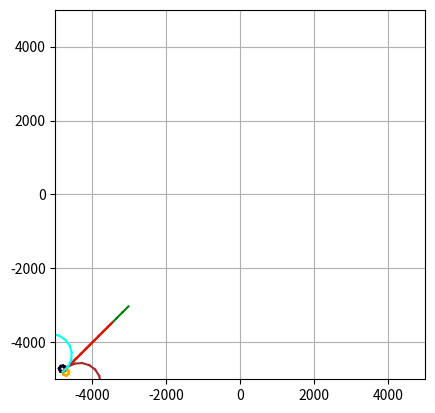

Python code for this plot:
import math
import matplotlib.pyplot as plt
import numpy as np
fig, ax = plt.subplots()


def action_set(point,direction,flag):
    ang = 3.14*(point[1])/180    
    wheel_rad = 33 #m
    x = point[0][0]
    y = point[0][1]
    Wheel_dist = 160 #m
    dt = 0.1
    r1=69.10199999999999
    r2=51.8265  
    if direction == 'ZF':    #[0,r1]    Z-Zero F-First S-Second
        u1 = 0
        u2 = r1
        col='blue'
            
    elif direction == 'FZ':     #[r1,0]
        u1=r1
        u2=0
        col='yellow'
    
    elif direction == 'FF':     #[r1,r1]
        u1=r1
        u2=r1
        col='green'
    
    elif direction == 'ZS':     #[0,r2]
        u1=0
        u2=r2
        col='black'
            
    elif direction == 'SZ':     #[r2,0]
        u1=r2
        u2=0
        col='orange'
            
    elif direction == 'SS':     #[r2,r2]
        u1=r2
        u2=r2
        col='red'

    elif direction == 'FS':     #[r1,r2]
        u1=r1
        u2=r2
        col='brown'

    elif direction == 'SF':     #[r2,r1]
        u1=r2
        u2=r1
        col='cyan'
    
    c = 0     #clearly we can use these components to generate cost
    n_x = x
    n_y = y
    t=0
    while t<1:
        t= t + dt
        x_pre = n_x
        y_pre = n_y
        n_x = x_pre + ((u1+u2)*math.cos(ang)*(wheel_rad/2)*dt)
        n_y = y_pre + ((u1+u2)*math.sin(ang)*(wheel_rad/2)*dt)
        ang = ang + ((u2-u1)*(wheel_rad/Wheel_dist)*dt)
        c = c + math.sqrt((n_x-x_pre)**2 + (n_y-y_pre)**2)
        if flag==1:
            print('\nt: ' + str(t))
            print('xpre :' + str(x_pre))
            print('ypre: ' + str(y_pre))
            print('n_x: ' + str(n_x))
            print('n_y: ' + str(n_y))
            print('ang:' + str(180*ang/3.14))
            print('c: ' + str(c))
            plt.plot([x_pre, n_x], [y_pre, n_y], color=col)
            
    
    n_ang = np.rad2deg(ang)
    if n_ang>=360 or n_ang<0:
        n_ang = n_ang%360       #always returns a positive number < 360
            
    new_point = ((n_x, n_y), n_ang)
    print('new point: ' + str(new_point))
    if flag==0:
        return new_point, c

def check_neighbors(cur_node):
    dires = ['ZF','FZ','FF','ZS','SZ', 'SS', 'FS', 'SF']
    neighbors = []
    costs=[]
    direc = []
    for dire in dires:
        #new_point, cost = action_set(cur_node,dire,0)
        action_set(cur_node,dire,1)
        # neighbors.append(new_point)
        # costs.append(cost)
        direc.append(dire)
    return neighbors, costs, direc


plt.grid()
ax.set_aspect('equal')
plt.xlim(-5000,5000)
plt.ylim(-5000,5000)
nei, c, d = check_neighbors(((-4800,-4800),45))
plt.show()
